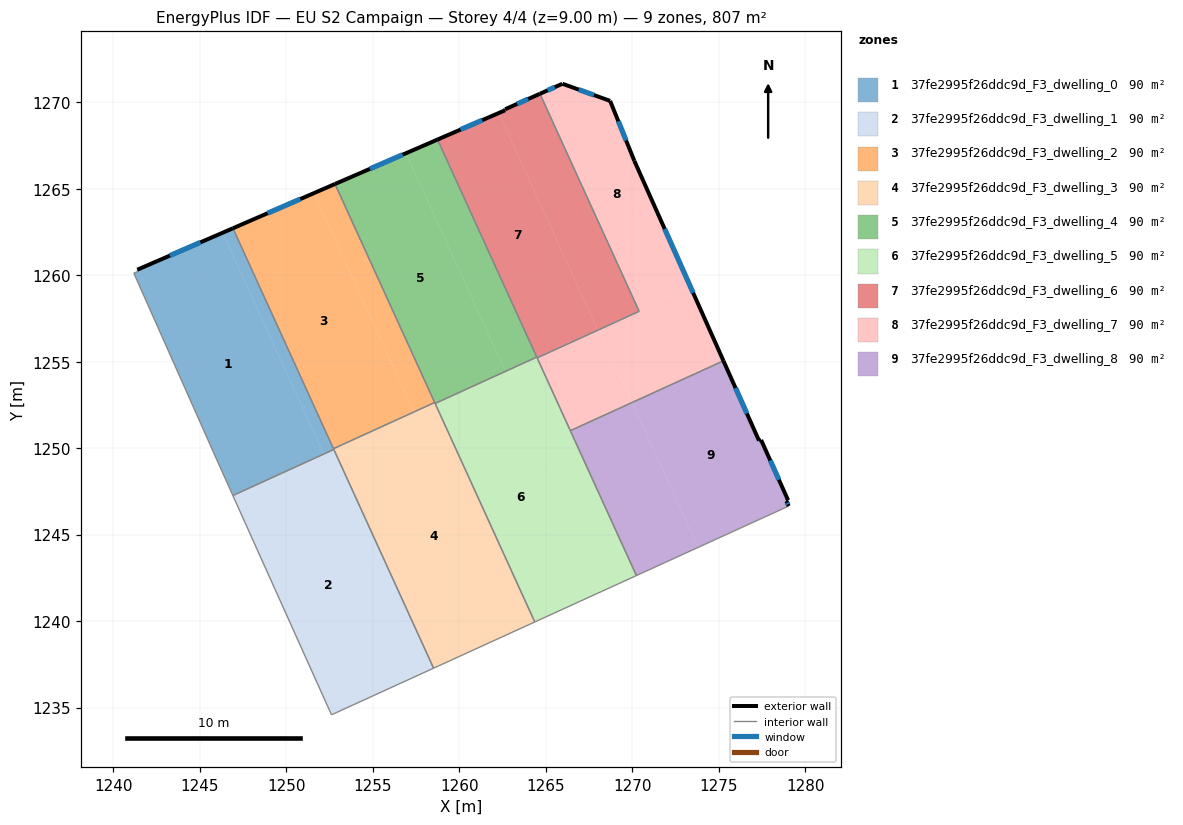
=== STOREY PLAN SPEC (per zone: floor XY polygon, exterior-wall plan segments, windows/doors) ===
zone 1: 37fe2995f26ddc9d_F3_dwelling_0  (89.7 m²)
  floor: (1246.31, 1262.46) (1252.15, 1249.66) (1246.91, 1247.27) (1245.95, 1249.39) (1241.18, 1260.12) (1241.40, 1260.21) (1241.38, 1260.32)
  floor: (1246.91, 1262.72) (1252.74, 1249.93) (1252.15, 1249.66) (1246.31, 1262.46)
  exterior wall: (1246.91, 1262.72) – (1241.38, 1260.32)  [6.0 m]
    window: (1245.03, 1261.90) – (1243.26, 1261.14)  [1.8 m²]
  interior walls: 7
zone 2: 37fe2995f26ddc9d_F3_dwelling_1  (89.7 m²)
  floor: (1252.15, 1249.66) (1252.16, 1249.64) (1246.91, 1247.25) (1246.91, 1247.27)
  floor: (1252.75, 1249.91) (1258.51, 1237.28) (1257.93, 1237.02) (1252.17, 1249.64)
  floor: (1252.75, 1249.91) (1252.17, 1249.64) (1257.93, 1237.02) (1252.61, 1234.58) (1246.91, 1247.26) (1246.91, 1247.25) (1252.16, 1249.64) (1252.15, 1249.66) (1252.74, 1249.93)
  interior walls: 4
zone 3: 37fe2995f26ddc9d_F3_dwelling_2  (89.7 m²)
  floor: (1251.59, 1264.75) (1257.37, 1252.09) (1252.72, 1249.97) (1246.91, 1262.72)
  floor: (1252.81, 1265.28) (1258.57, 1252.64) (1257.37, 1252.09) (1251.59, 1264.75)
  exterior wall: (1252.81, 1265.28) – (1246.91, 1262.72)  [6.4 m]
    window: (1250.80, 1264.40) – (1248.92, 1263.59)  [2.0 m²]
  interior walls: 3
zone 4: 37fe2995f26ddc9d_F3_dwelling_3  (89.7 m²)
  floor: (1258.57, 1252.64) (1264.36, 1239.95) (1258.51, 1237.28) (1252.72, 1249.97)
  interior walls: 6
zone 5: 37fe2995f26ddc9d_F3_dwelling_4  (89.7 m²)
  floor: (1256.91, 1267.05) (1262.67, 1254.44) (1258.60, 1252.59) (1252.81, 1265.28)
  floor: (1258.74, 1267.85) (1264.48, 1255.27) (1262.67, 1254.44) (1256.91, 1267.05)
  exterior wall: (1258.74, 1267.85) – (1252.81, 1265.28)  [6.5 m]
    window: (1256.72, 1266.97) – (1254.83, 1266.15)  [2.0 m²]
  interior walls: 4
zone 6: 37fe2995f26ddc9d_F3_dwelling_5  (89.6 m²)
  floor: (1262.76, 1254.47) (1268.52, 1241.85) (1268.29, 1241.75) (1268.18, 1241.70) (1264.36, 1239.95) (1258.60, 1252.58)
  floor: (1264.48, 1255.26) (1270.24, 1242.64) (1268.52, 1241.85) (1262.76, 1254.47)
  interior walls: 8
zone 7: 37fe2995f26ddc9d_F3_dwelling_6  (89.7 m²)
  floor: (1262.28, 1269.38) (1267.99, 1256.86) (1264.48, 1255.26) (1258.74, 1267.85)
  floor: (1270.38, 1257.95) (1270.40, 1257.92) (1268.07, 1256.85) (1268.05, 1256.89)
  floor: (1264.66, 1270.49) (1270.38, 1257.95) (1267.99, 1256.86) (1262.28, 1269.38) (1262.65, 1269.54) (1262.64, 1269.58) (1262.66, 1269.60)
  floor: (1268.05, 1256.89) (1268.07, 1256.85) (1264.50, 1255.22) (1264.48, 1255.26)
  exterior wall: (1262.65, 1269.54) – (1258.74, 1267.85)  [4.3 m]
    window: (1261.32, 1268.96) – (1260.07, 1268.42)  [1.3 m²]
  exterior wall: (1262.64, 1269.58) – (1262.65, 1269.54)  [0.0 m]
  exterior wall: (1262.66, 1269.60) – (1262.64, 1269.58)  [0.0 m]
  exterior wall: (1264.66, 1270.49) – (1262.66, 1269.60)  [2.2 m]
    window: (1263.98, 1270.19) – (1263.34, 1269.90)  [0.7 m²]
  interior walls: 4
zone 8: 37fe2995f26ddc9d_F3_dwelling_7  (89.7 m²)
  floor: (1273.37, 1259.31) (1275.27, 1255.05) (1269.99, 1252.64) (1268.07, 1256.85) (1270.40, 1257.92) (1270.38, 1257.95)
  floor: (1268.72, 1270.08) (1270.12, 1266.62) (1273.37, 1259.31) (1270.38, 1257.95) (1264.66, 1270.49) (1265.96, 1271.07)
  floor: (1268.07, 1256.85) (1269.99, 1252.64) (1266.42, 1251.01) (1264.50, 1255.22)
  exterior wall: (1265.96, 1271.07) – (1264.66, 1270.49)  [1.4 m]
    window: (1265.52, 1270.87) – (1265.10, 1270.69)  [0.4 m²]
  exterior wall: (1268.72, 1270.08) – (1265.96, 1271.07)  [2.9 m]
    window: (1267.78, 1270.42) – (1266.90, 1270.74)  [0.9 m²]
  exterior wall: (1270.12, 1266.62) – (1268.72, 1270.08)  [3.7 m]
    window: (1269.64, 1267.80) – (1269.19, 1268.90)  [1.1 m²]
  exterior wall: (1275.27, 1255.05) – (1270.12, 1266.62)  [12.7 m]
    window: (1273.52, 1258.99) – (1271.87, 1262.68)  [3.9 m²]
  interior walls: 4
zone 9: 37fe2995f26ddc9d_F3_dwelling_8  (89.7 m²)
  floor: (1275.27, 1255.05) (1277.33, 1250.43) (1277.45, 1250.48) (1279.01, 1246.99) (1278.91, 1246.94) (1279.04, 1246.66) (1273.81, 1244.27) (1269.99, 1252.64)
  floor: (1269.99, 1252.64) (1273.81, 1244.27) (1270.24, 1242.64) (1266.42, 1251.01)
  exterior wall: (1277.33, 1250.43) – (1275.27, 1255.05)  [5.1 m]
    window: (1276.63, 1252.01) – (1275.97, 1253.48)  [1.5 m²]
  exterior wall: (1277.45, 1250.48) – (1277.33, 1250.43)  [0.1 m]
  exterior wall: (1279.01, 1246.99) – (1277.45, 1250.48)  [3.8 m]
    window: (1278.48, 1248.18) – (1277.98, 1249.29)  [1.2 m²]
  exterior wall: (1278.91, 1246.94) – (1279.01, 1246.99)  [0.1 m]
  exterior wall: (1279.04, 1246.66) – (1278.91, 1246.94)  [0.3 m]
    window: (1279.00, 1246.75) – (1278.95, 1246.84)  [0.1 m²]
  interior walls: 3

=== DERIVED (storey summary) ===
Building: EU S2 Campaign
Storey: 4 of 4  (floor level z = 9.00 m)
Storey gross floor area: 807.3 m²
Zones on this storey: 9
  - 37fe2995f26ddc9d_F3_dwelling_0: floor 89.7 m²; exterior wall 6.0 m (18.1 m²); 1 window(s) 1.8 m²; WWR 10.2%
  - 37fe2995f26ddc9d_F3_dwelling_1: floor 89.7 m²
  - 37fe2995f26ddc9d_F3_dwelling_2: floor 89.7 m²; exterior wall 6.4 m (19.3 m²); 1 window(s) 2.0 m²; WWR 10.2%
  - 37fe2995f26ddc9d_F3_dwelling_3: floor 89.7 m²
  - 37fe2995f26ddc9d_F3_dwelling_4: floor 89.7 m²; exterior wall 6.5 m (19.4 m²); 1 window(s) 2.0 m²; WWR 10.2%
  - 37fe2995f26ddc9d_F3_dwelling_5: floor 89.6 m²
  - 37fe2995f26ddc9d_F3_dwelling_6: floor 89.7 m²; exterior wall 6.5 m (19.6 m²); 2 window(s) 2.0 m²; WWR 10.1%
  - 37fe2995f26ddc9d_F3_dwelling_7: floor 89.7 m²; exterior wall 20.8 m (62.3 m²); 4 window(s) 6.4 m²; WWR 10.2%
  - 37fe2995f26ddc9d_F3_dwelling_8: floor 89.7 m²; exterior wall 9.4 m (28.3 m²); 3 window(s) 2.8 m²; WWR 10.0%
Zone adjacency (shared interzone walls):
  - 37fe2995f26ddc9d_F3_dwelling_0 ↔ 37fe2995f26ddc9d_F3_dwelling_1
  - 37fe2995f26ddc9d_F3_dwelling_0 ↔ 37fe2995f26ddc9d_F3_dwelling_2
  - 37fe2995f26ddc9d_F3_dwelling_0 ↔ 37fe2995f26ddc9d_F3_dwelling_3
  - 37fe2995f26ddc9d_F3_dwelling_1 ↔ 37fe2995f26ddc9d_F3_dwelling_3
  - 37fe2995f26ddc9d_F3_dwelling_2 ↔ 37fe2995f26ddc9d_F3_dwelling_3
  - 37fe2995f26ddc9d_F3_dwelling_2 ↔ 37fe2995f26ddc9d_F3_dwelling_4
  - 37fe2995f26ddc9d_F3_dwelling_3 ↔ 37fe2995f26ddc9d_F3_dwelling_4
  - 37fe2995f26ddc9d_F3_dwelling_3 ↔ 37fe2995f26ddc9d_F3_dwelling_5
  - 37fe2995f26ddc9d_F3_dwelling_4 ↔ 37fe2995f26ddc9d_F3_dwelling_5
  - 37fe2995f26ddc9d_F3_dwelling_4 ↔ 37fe2995f26ddc9d_F3_dwelling_6
  - 37fe2995f26ddc9d_F3_dwelling_5 ↔ 37fe2995f26ddc9d_F3_dwelling_6
  - 37fe2995f26ddc9d_F3_dwelling_5 ↔ 37fe2995f26ddc9d_F3_dwelling_7
  - 37fe2995f26ddc9d_F3_dwelling_5 ↔ 37fe2995f26ddc9d_F3_dwelling_8
  - 37fe2995f26ddc9d_F3_dwelling_6 ↔ 37fe2995f26ddc9d_F3_dwelling_7
  - 37fe2995f26ddc9d_F3_dwelling_7 ↔ 37fe2995f26ddc9d_F3_dwelling_8